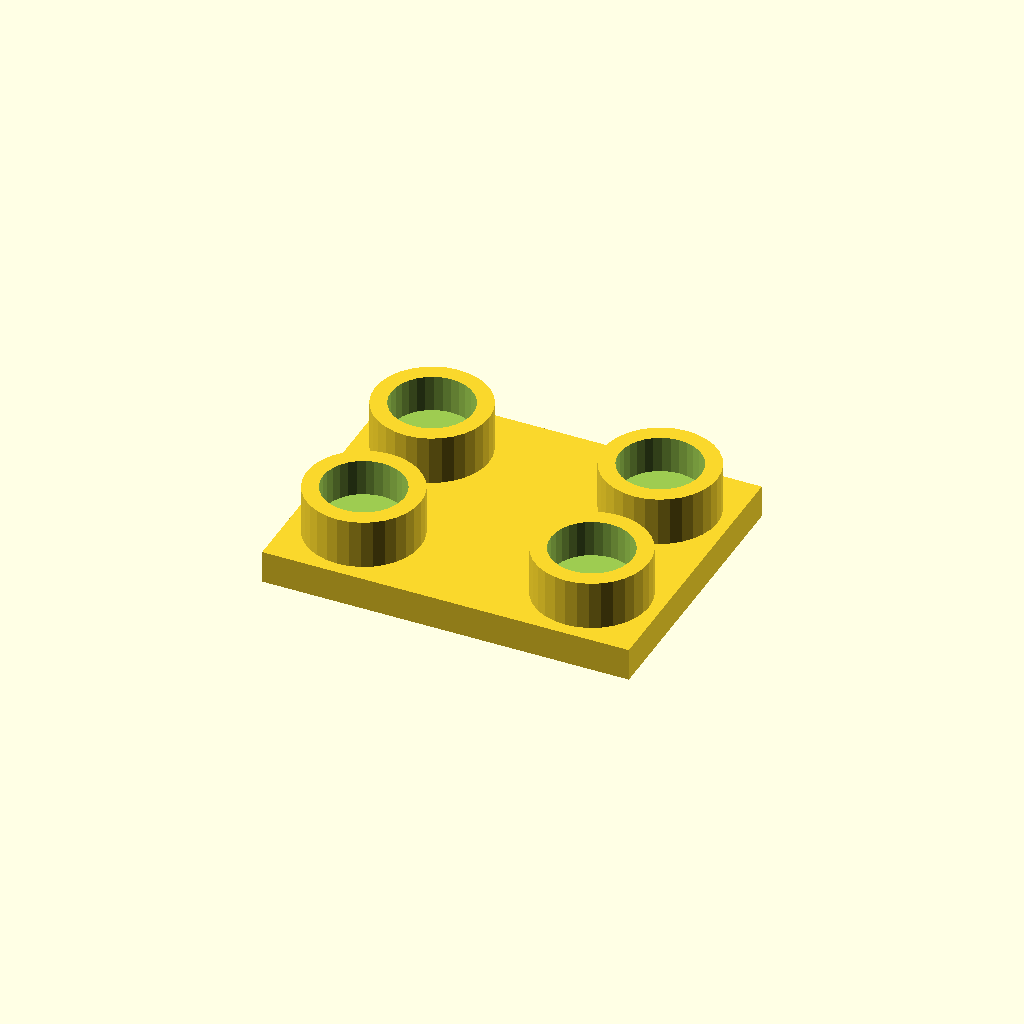
Cell 1 — every parameter at its default value.
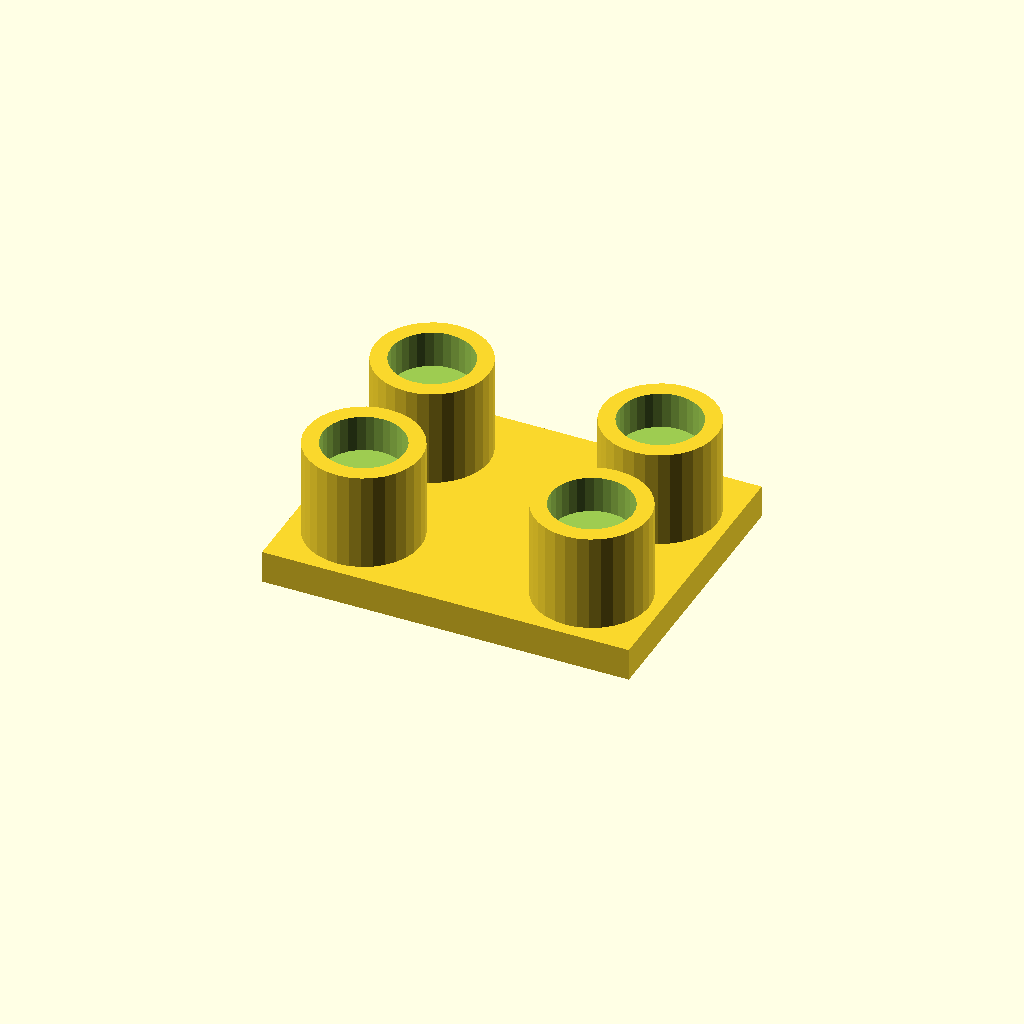
Cell 2: boss_h = 24 (everything else at default).
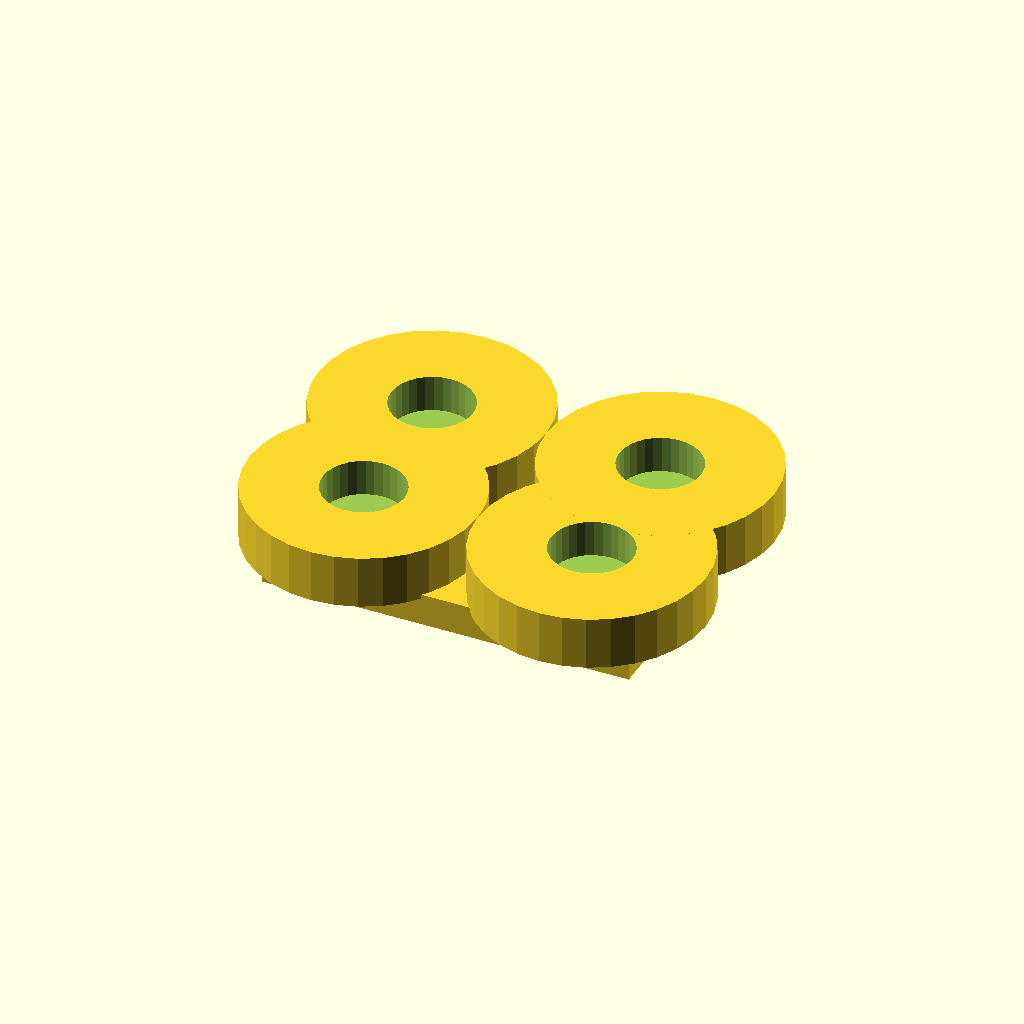
Cell 3: the same model with boss_d = 56.
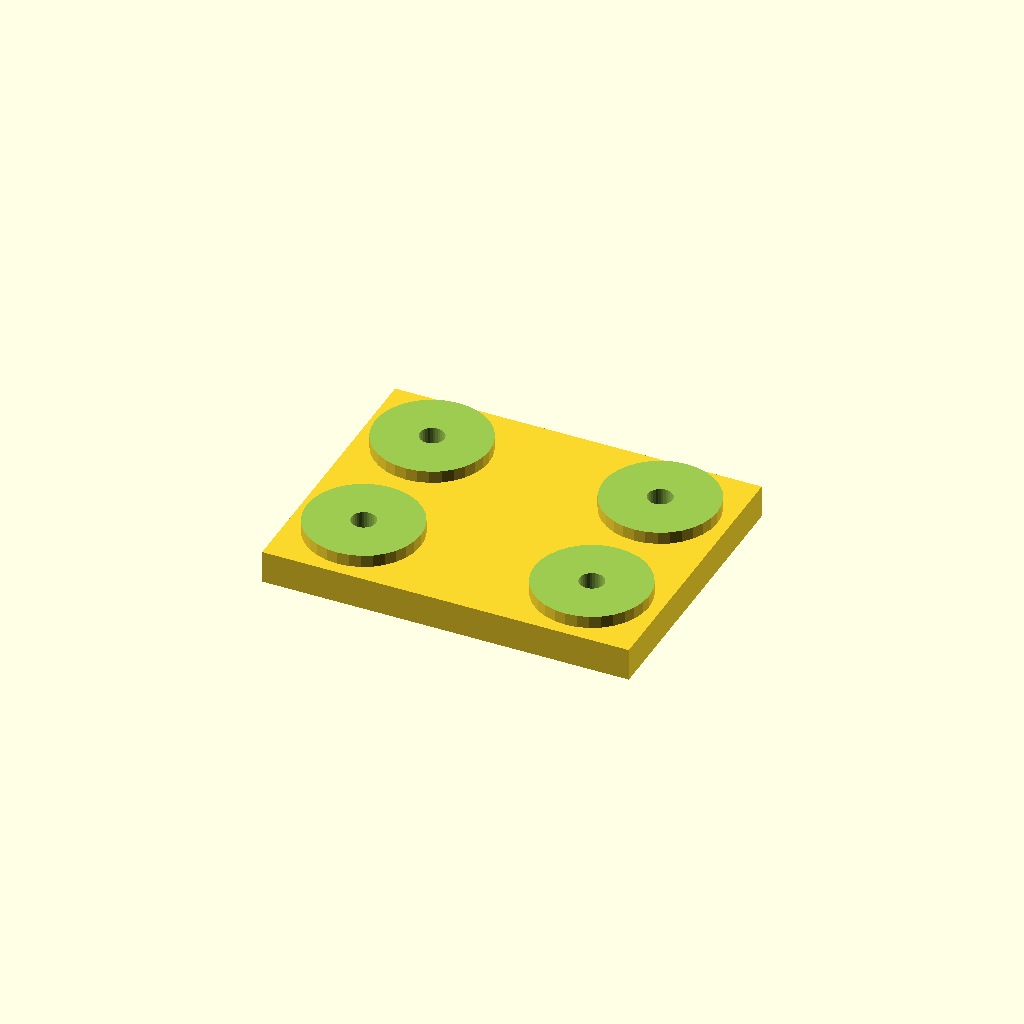
Cell 4: socket_d = 40 (everything else at default).
All cells are drawn from one camera (rotation 55°, 0°, 25°, orthographic, colour scheme Cornfield), so only the parameter changes between them.
Source of the model, optional_data/data/place1/socketpads/part_0001.scad:
$fn = 32;

// ----------------------------------------------------------------------
// Socket pad plate
// bosses with counterbored sockets for the screws
// ----------------------------------------------------------------------

// --- parameters (mm) ---
base_t = 8;           // base plate thickness
boss_h = 12;          // boss height above the base plate
boss_d = 28;          // boss diameter
socket_d = 20;        // socket diameter
socket_depth = 9;     // socket depth from the boss face
bolt_d = 6;           // screw clearance hole through the socket floor
plate = [90, 70, 8];  // overall size (x, y, z)
edge = 17;            // boss centre offset from the plate edge
pads = 4;             // boss count, one per corner

// --- derived feature positions (mm) ---
height = base_t + boss_h;        // = 20   overall height of the part
corner_x = plate[0] / 2 - edge;  // = 28   boss centre X
corner_y = plate[1] / 2 - edge;  // = 18   boss centre Y
feature_centers = [
  [corner_x, corner_y],
  [-corner_x, corner_y],
  [-corner_x, -corner_y],
  [corner_x, -corner_y]
];   // boss centres: sockets, holes and the pads themselves are placed from here

// base plate, bosses on feature_centers, socket + through hole in each
difference() {
  union() {
    cube(plate, center = true);
    for (centre = feature_centers)
      translate([centre[0], centre[1], plate[2] / 2 - 1])
        cylinder(d = boss_d, h = boss_h + 1);
  }
  for (centre = feature_centers) {
    translate([centre[0], centre[1], plate[2] / 2 + boss_h - socket_depth])
      cylinder(d = socket_d, h = socket_depth + 1);
    translate([centre[0], centre[1], -height])
      cylinder(d = bolt_d, h = 2 * height + 2);  // through the socket floor
  }
}
Parameter table extracted from the source (name, type, default, range or options):
base_t: number, default 8
boss_h: number, default 12
boss_d: number, default 28
socket_d: number, default 20
socket_depth: number, default 9
bolt_d: number, default 6
plate: vector, default [90, 70, 8]
edge: number, default 17
pads: number, default 4
